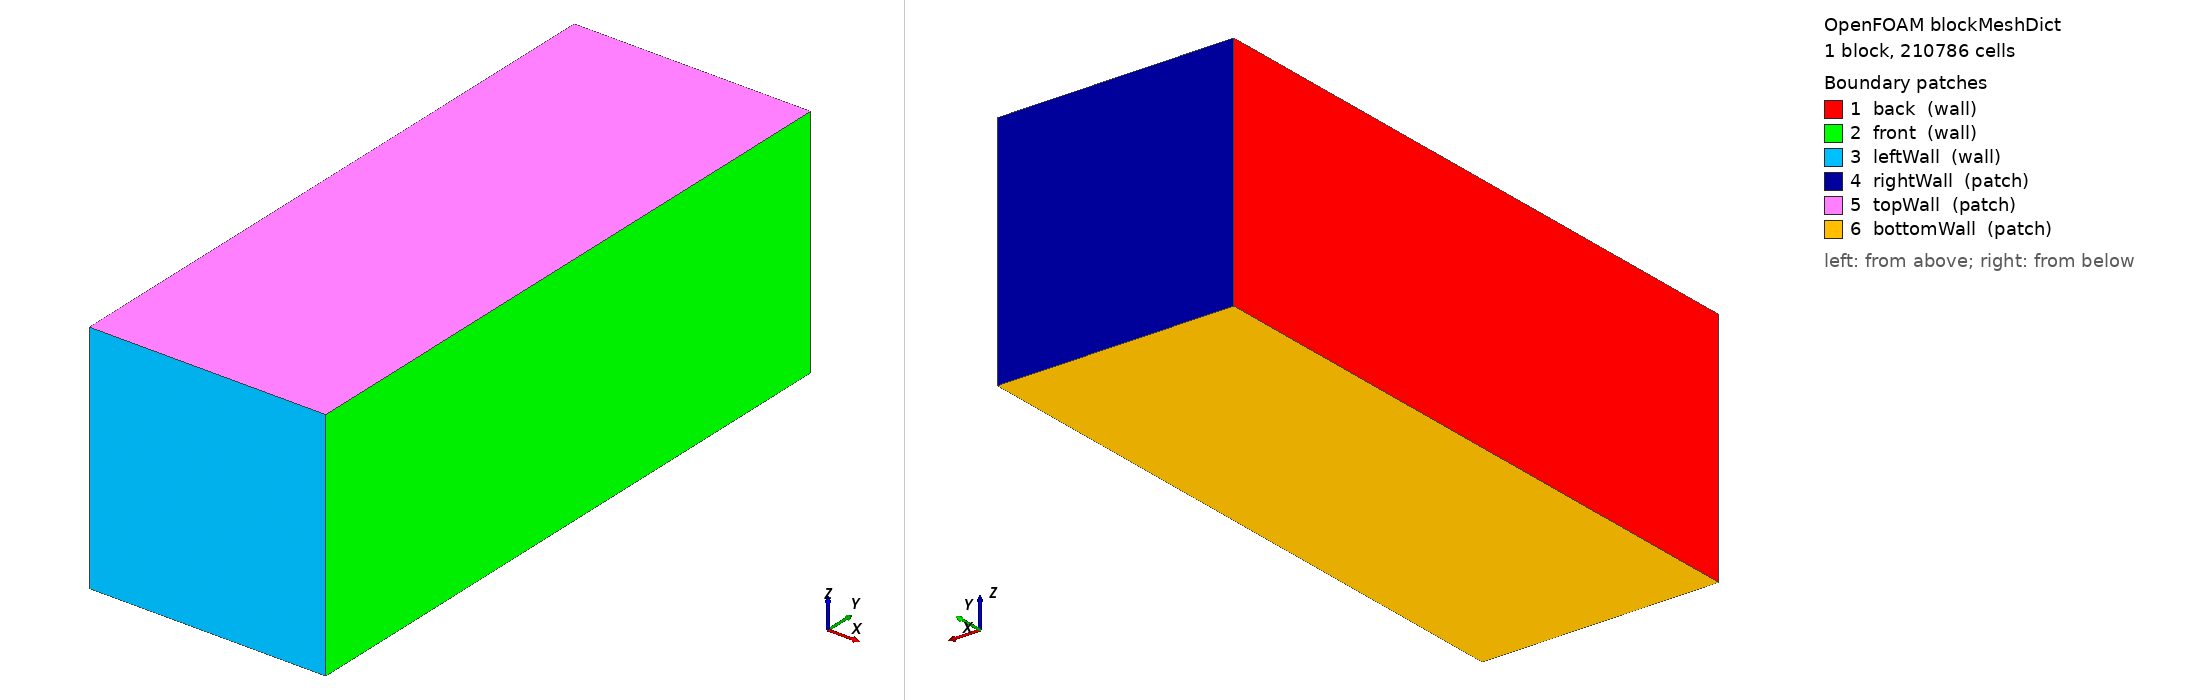

OpenFOAM case: the mesh blockMesh builds from blockMeshDict, 1 block(s), 210786 cells. Boundary patches (legend numbers): 1 back (wall), 2 front (wall), 3 leftWall (wall), 4 rightWall (patch), 5 topWall (patch), 6 bottomWall (patch). Left view from above one corner, right view from below the opposite corner. Boundary conditions: 0 field file(s) under 0/; 0 of 6 drawn patches have an entry in a shipped field file.

=== system/blockMeshDict ===
/*--------------------------------*- C++ -*----------------------------------*\
| =========                 |                                                 |
| \\      /  F ield         | foam-extend: Open Source CFD                    |
|  \\    /   O peration     | Version:     4.0                                |
|   \\  /    A nd           | Web:         http://www.foam-extend.org         |
|    \\/     M anipulation  |                                                 |
\*---------------------------------------------------------------------------*/
FoamFile
{
    version     2.0;
    format      ascii;
    class       dictionary;
    object      blockMeshDict;
}
// * * * * * * * * * * * * * * * * * * * * * * * * * * * * * * * * * * * * * //

convertToMeters 1.0;

vertices
(
	(0	0	0) 		//0
	(300e-6	0	0)		//1
	(300e-6	800e-6	0)		//2
	(0	800e-6	0)		//3
	(0	0	300e-6)		//4
	(300e-6	0	300e-6)		//5
	(300e-6 800e-6	300e-6)		//6
	(0	800e-6	300e-6)		//7
);

blocks
(
    hex (0 1 2 3 4 5 6 7) (43 114 43) simpleGrading (1 1 1)
);

edges
(
);

boundary
(
    back
    {
        type wall;
        faces
        (
            (0 4 7 3)
        );
    }
    front
    {
        type wall;
        faces
        (
            (1 2 6 5)
        );
    }
    leftWall
    {
        type wall;
        faces
        (
            (1 5 4 0)
        );
    }
    rightWall
    {
        type patch;
        faces
        (
            (3 7 6 2)
        );
    }
    topWall
    {   
        type patch;
        faces
        (
            (4 5 6 7)
        );
    }
    bottomWall
    {   
        type patch;
        faces
        (
            (0 3 2 1)
        );
    }

);

mergePatchPairs
(
);


// ************************************************************************* //
